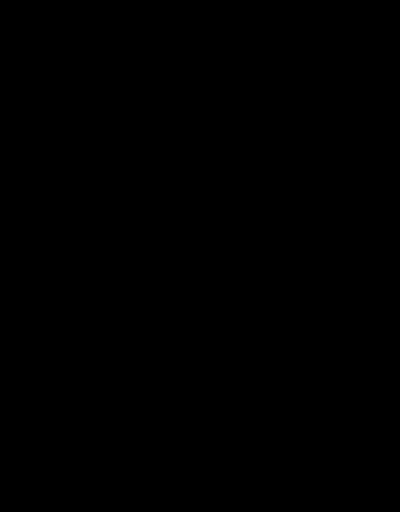
t = 0.00 s
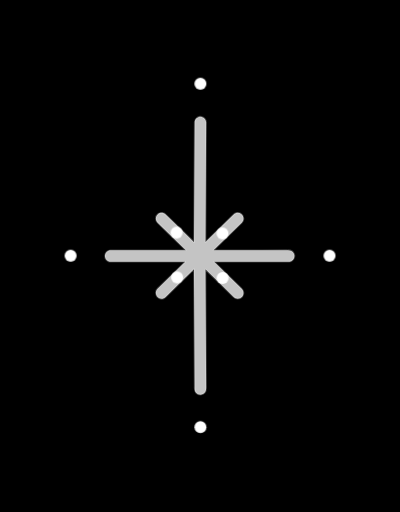
t = 3.20 s
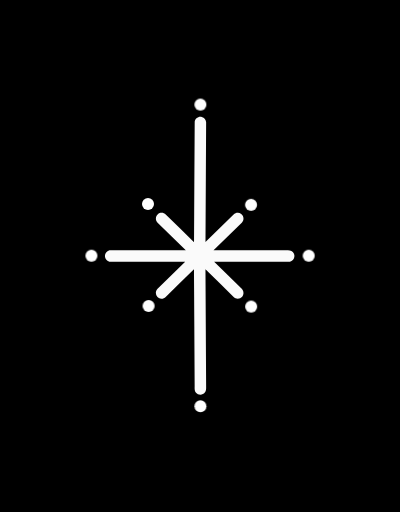
t = 3.73 s
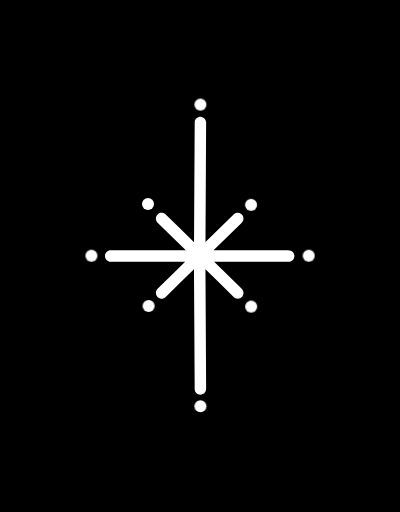
t = 4.25 s
t = 4.78 s: frame unchanged from t = 4.25 s, image omitted
t = 6.20 s: frame unchanged from t = 4.25 s, image omitted

The animated SVG that drew these frames (rendered in a browser with its animation timeline set to each time). Animation: 10 CSS @keyframes rules; one cycle of 6.20 s.

<svg version="1.1" xmlns="http://www.w3.org/2000/svg" xmlns:xlink="http://www.w3.org/1999/xlink" x="0px" y="0px" viewBox="0 0 1400 1400" style="enable-background:new 0 0 1400 1400;" xml:space="preserve">
<style type="text/css">
	.st0{fill:transparent;stroke:#fff;stroke-width:6;stroke-linecap:round;stroke-linejoin:round;stroke-miterlimit:10;}

	svg {

        max-width: 400px;
        margin: 0 auto;
	    background: #000;
	}

	@keyframes offset {

		100% {

			stroke-dashoffset: 0;
		}
	}

    @keyframes fill {

        100% {

            fill: #fff;
            stroke: transparent;
        }
    }

	.sub_one path {

		stroke-dasharray: 4330;
		stroke-dashoffset: 4330;
		animation: offset 3s linear forwards, fill 1.5s 2.5s ease forwards;
	}

    @keyframes eff_one {

        0% {

            opacity: 1;
        }

        70% {

            transform: translate(0px, -100px);
        }

        100% {

            opacity: 1;
            transform: translate(0px, 0px);
        }
    }

    .dots circle:nth-of-type(1) {

        opacity: 0;
        transform: translate(0px, 100px);
        animation: eff_one .5s 3s ease forwards;
    }

    @keyframes eff_two {

        0% {

            opacity: 1;
        }

        70% {

            transform: translate(0px, 100px);
        }

        100% {

            opacity: 1;
            transform: translate(0px, 0px);
        }
    }

    .dots circle:nth-of-type(2) {

        opacity: 0;
        transform: translate(0px, -100px);
        animation: eff_two .5s 3s ease forwards;
    }

    @keyframes eff_three {

        0% {

            opacity: 1;
        }

        70% {

            transform: translate(100px, 0px);
        }

        100% {

            opacity: 1;
            transform: translate(0px, 0px);
        }
    }

    .dots circle:nth-of-type(3) {

        opacity: 0;
        transform: translate(-100px, 0px);
        animation: eff_three .5s 3s ease forwards;
    }

    @keyframes eff_four {

        0% {

            opacity: 1;
        }

        70% {

            transform: translate(-100px, 0px);
        }

        100% {

            opacity: 1;
            transform: translate(0px, 0px);
        }
    }

    .dots circle:nth-of-type(4) {

        opacity: 0;
        transform: translate(100px, 0px);
        animation: eff_four .5s 3s ease forwards;
    }

    @keyframes eff_five {

        0% {

            opacity: 1;
        }

        70% {

            transform: translate(100px, 100px);
        }

        100% {

            opacity: 1;
            transform: translate(0px, 0px);
        }
    }

    .dots circle:nth-of-type(5) {

        opacity: 0;
        transform: translate(-100px, -100px);
        animation: eff_five .5s 3.2s ease forwards;
    }

    @keyframes eff_six {

        0% {

            opacity: 1;
        }

        70% {

            transform: translate(100px, -100px);
        }

        100% {

            opacity: 1;
            transform: translate(0px, 0px);
        }
    }

    .dots circle:nth-of-type(6) {

        opacity: 0;
        transform: translate(-100px, 100px);
        animation: eff_six .5s 3.2s ease forwards;
    }

    @keyframes eff_seven {

        0% {

            opacity: 1;
        }

        70% {

            transform: translate(-100px, -100px);
        }

        100% {

            opacity: 1;
            transform: translate(0px, 0px);
        }
    }

    .dots circle:nth-of-type(7) {

        opacity: 0;
        transform: translate(100px, 100px);
        animation: eff_seven .5s 3.2s ease forwards;
    }

    @keyframes eff_eight {

        0% {

            opacity: 1;
        }

        70% {

            transform: translate(-100px, 100px);
        }

        100% {

            opacity: 1;
            transform: translate(0px, 0px);
        }
    }

    .dots circle:nth-of-type(8) {

        opacity: 0;
        transform: translate(100px, -100px);
        animation: eff_eight .5s 3.2s ease forwards;
    }
</style>
<g class="feat">
    <g class="sub_one">
        <path class="st0" d="M681.5,231.3c0.2-12,13-21.2,24.4-18.2c9.8,2,16.5,12.1,15.5,22c-0.8,138.7-1.3,277.4-2.2,416.1
        c32.8-32.1,65.7-64.2,98.5-96.3c6.7-7.2,18.8-8.2,26.6-2.1c9.6,6.9,10.6,22.5,1.9,30.5c-32.9,32.3-65.9,64.5-98.9,96.6
        c85.6-0.1,171.2,0.1,256.8-0.1c9.4-1.1,20.3,2.1,24.3,11.5c6.6,12.7-4,29.6-18.3,28.8c-86.9,0.1-173.7,0-260.6,0
        c32.1,31.7,64.5,63,96.6,94.6c7.5,7,8,19.8,1.3,27.5c-7.2,8.9-21.8,9.4-29.6,1c-32.9-32.1-65.7-64.3-98.7-96.4
        c1,136.7,1.3,273.4,2.3,410.1c0,7.2,0.7,15.4-4.6,21.2c-7.3,9.5-23.1,9.7-30.7,0.3c-6-6.3-4.8-15.6-4.8-23.5
        c-1-136.2-1.2-272.4-2.4-408.6c-32.9,32.4-66,64.5-99,96.8c-6.1,6.4-16.3,8.1-24,3.8c-11.7-5.9-14.1-23.6-4.3-32.4
        c32.2-31.5,64.5-62.8,96.6-94.4c-86.9-0.1-173.8,0-260.6,0c-10.8,0.4-20.6-9.3-20.1-20.1c-0.4-10.8,9.4-20.5,20.2-20.1
        c87.6-0.1,175.1,0,262.7,0c-32.9-32.2-65.9-64.3-98.8-96.5c-8.3-7.7-8-22.5,0.9-29.7c7.6-7,20.5-6.3,27.5,1.2
        c33,32.3,66.1,64.5,99.1,96.8C680.2,511.6,680.3,371.4,681.5,231.3z"/>
    </g>
    <g class="dots">
    	<circle fill="#fff" cx="701.5" cy="170" r="21"/>
    	<circle fill="#fff" cx="701.5" cy="1225.6" r="21"/>
    	<circle fill="#fff" cx="1080.5" cy="699" r="21"/>
    	<circle fill="#fff" cx="320.1" cy="699" r="21"/>
    	<circle fill="#fff" cx="879" cy="877" r="21"/>
    	<circle fill="#fff" cx="878.7" cy="521" r="21"/>
        <circle fill="#fff" cx="518" cy="518" r="21"/>
        <circle fill="#fff" cx="520" cy="875" r="21"/>
    </g>
</g>
</svg>